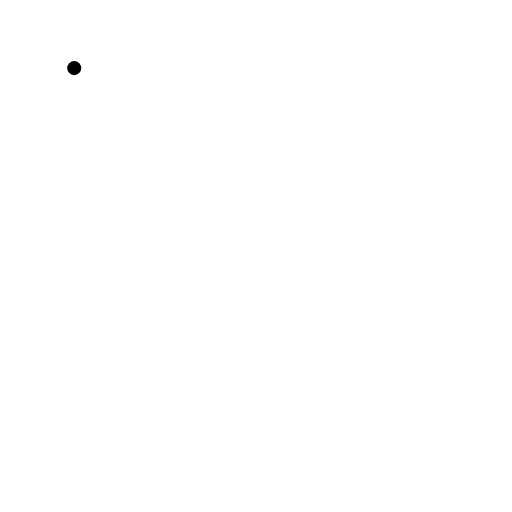
t = 0.00 s
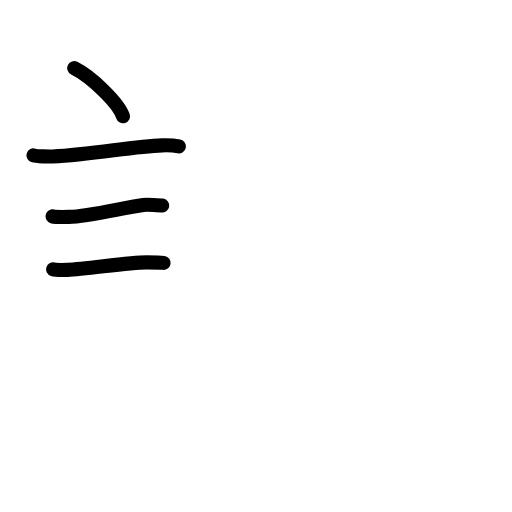
t = 3.75 s
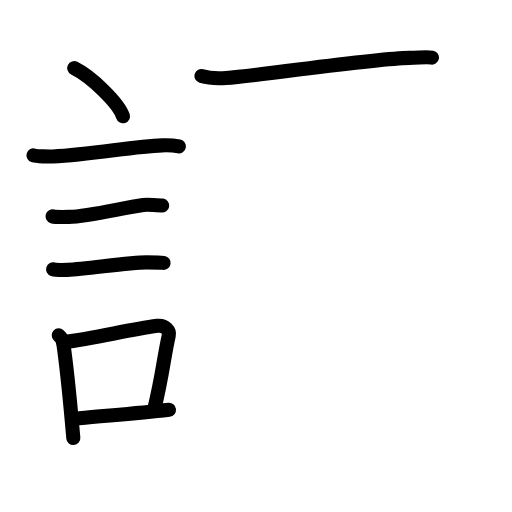
t = 7.58 s
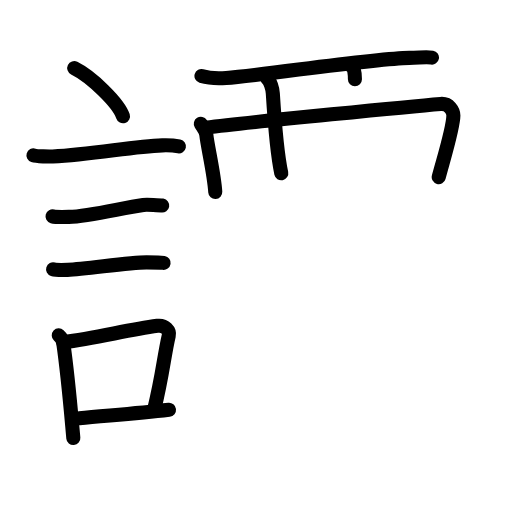
t = 11.38 s
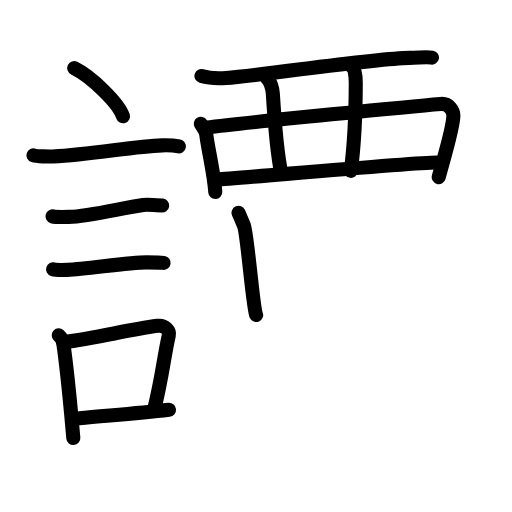
t = 13.88 s
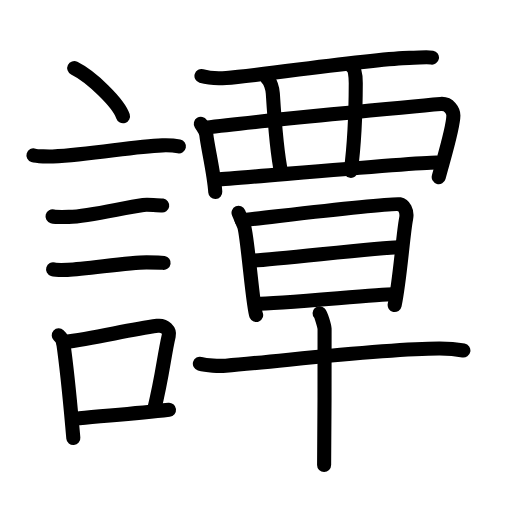
t = 19.00 s

The animated SVG that drew these frames (rendered in a browser with its animation timeline set to each time). Animation: 59 SMIL elements (animate=59); one cycle of 19.00 s.

<?xml version="1.0" encoding="UTF-8"?>
<!--
AniKanjiVG is licensed by CC-BY-SA Paul C. Sommerhoff (https://bitbucket.org/sommerhoff/anikanjivg).
AniKanjiVG uses KanjiVG which is licensed by CC-BY-SA Ulrich Apel (http://kanjivg.tagaini.net).
See also http://creativecommons.org/licenses/by-sa/3.0/
-->
<svg xmlns:kvg='http://kanjivg.tagaini.net' xmlns='http://www.w3.org/2000/svg' width='109' height='109' viewBox='0 0 109 109' style='fill:none;stroke:#000000;stroke-width:3;stroke-linecap:round;stroke-linejoin:round;' id="kvg:kanji_08b5a"><g id="kvg:08b5a" kvg:element="譚"><g id="kvg:08b5a-g1" kvg:element="言" kvg:position="left" kvg:radical="general"><path id="kvg:08b5a-s1" kvg:type="㇔" d="M15.8,14.5c3.66,1.81,9.46,7.44,10.38,10.25"><animate attributeName="d" begin="0.0s" dur="1.0s" from="M15.8,14.5C15.8,14.5,15.8,14.5,15.8,14.5" to="M15.8,14.5c3.66,1.81,9.46,7.44,10.38,10.25" />
</path>
<path id="kvg:08b5a-s2" kvg:type="㇐" d="M7.12,33.08c0.71,0.23,3.4,0.27,4.1,0.23c8.73-0.42,16.98-2.17,23.33-2.37c1.18-0.04,2.95,0.11,3.54,0.23"><animate attributeName="d" begin="1.0s" dur="0.3333333333333333s" from="M7.12,33.08C7.12,33.08,7.12,33.08,7.12,33.08" to="M7.12,33.08c0.71,0.23,3.4,0.27,4.1,0.23" />
<animate attributeName="d" begin="1.3333333333333333s" dur="0.3333333333333333s" from="M7.12,33.08c0.71,0.23,3.4,0.27,4.1,0.23c0,0,0,0,0,0,0" to="M7.12,33.08c0.71,0.23,3.4,0.27,4.1,0.23c8.73-0.42,16.98-2.17,23.33-2.37" />
<animate attributeName="d" begin="1.6666666666666665s" dur="0.3333333333333333s" from="M7.12,33.08c0.71,0.23,3.4,0.27,4.1,0.23c8.73-0.42,16.98-2.17,23.33-2.37c0,0,0,0,0,0,0" to="M7.12,33.08c0.71,0.23,3.4,0.27,4.1,0.23c8.73-0.42,16.98-2.17,23.33-2.37c1.18-0.04,2.95,0.11,3.54,0.23" />
<animate attributeName="d" begin="0s" dur="1.0s" from="M-100,-100" to="M-100,-100" />
</path>
<path id="kvg:08b5a-s3" kvg:type="㇐" d="M11.18,46.06c0.43,0.12,3.04,0.13,3.47,0.12c4.44-0.14,11.36-1.93,15.84-2.55c0.7-0.1,3.68,0.06,4.04,0.12"><animate attributeName="d" begin="2.0s" dur="0.3333333333333333s" from="M11.18,46.06C11.18,46.06,11.18,46.06,11.18,46.06" to="M11.18,46.06c0.43,0.12,3.04,0.13,3.47,0.12" />
<animate attributeName="d" begin="2.3333333333333335s" dur="0.3333333333333333s" from="M11.18,46.06c0.43,0.12,3.04,0.13,3.47,0.12c0,0,0,0,0,0,0" to="M11.18,46.06c0.43,0.12,3.04,0.13,3.47,0.12c4.44-0.14,11.36-1.93,15.84-2.55" />
<animate attributeName="d" begin="2.6666666666666665s" dur="0.3333333333333333s" from="M11.18,46.06c0.43,0.12,3.04,0.13,3.47,0.12c4.44-0.14,11.36-1.93,15.84-2.55c0,0,0,0,0,0,0" to="M11.18,46.06c0.43,0.12,3.04,0.13,3.47,0.12c4.44-0.14,11.36-1.93,15.84-2.55c0.7-0.1,3.68,0.06,4.04,0.12" />
<animate attributeName="d" begin="0s" dur="2.0s" from="M-100,-100" to="M-100,-100" />
</path>
<path id="kvg:08b5a-s4" kvg:type="㇐" d="M11.3,57.33c0.38,0.12,2.71,0.13,3.1,0.12c3.97-0.13,12.93-1.61,16.83-1.59c0.63,0,3.29,0.06,3.6,0.11"><animate attributeName="d" begin="3.0s" dur="0.3333333333333333s" from="M11.3,57.33C11.3,57.33,11.3,57.33,11.3,57.33" to="M11.3,57.33c0.38,0.12,2.71,0.13,3.1,0.12" />
<animate attributeName="d" begin="3.3333333333333335s" dur="0.3333333333333333s" from="M11.3,57.33c0.38,0.12,2.71,0.13,3.1,0.12c0,0,0,0,0,0,0" to="M11.3,57.33c0.38,0.12,2.71,0.13,3.1,0.12c3.97-0.13,12.93-1.61,16.83-1.59" />
<animate attributeName="d" begin="3.6666666666666665s" dur="0.3333333333333333s" from="M11.3,57.33c0.38,0.12,2.71,0.13,3.1,0.12c3.97-0.13,12.93-1.61,16.83-1.59c0,0,0,0,0,0,0" to="M11.3,57.33c0.38,0.12,2.71,0.13,3.1,0.12c3.97-0.13,12.93-1.61,16.83-1.59c0.63,0,3.29,0.06,3.6,0.11" />
<animate attributeName="d" begin="0s" dur="3.0s" from="M-100,-100" to="M-100,-100" />
</path>
<g id="kvg:08b5a-g2" kvg:element="口"><path id="kvg:08b5a-s5" kvg:type="㇑" d="M12.51,71.4c0.39,0.36,0.89,1.14,0.96,1.63C14.5,80.25,15,86.5,15.61,93.25"><animate attributeName="d" begin="4.0s" dur="0.5s" from="M12.51,71.4C12.51,71.4,12.51,71.4,12.51,71.4" to="M12.51,71.4c0.39,0.36,0.89,1.14,0.96,1.63" />
<animate attributeName="d" begin="4.5s" dur="0.5s" from="M12.51,71.4c0.39,0.36,0.89,1.14,0.96,1.63c0,0,0,0,0,0,0" to="M12.51,71.4c0.39,0.36,0.89,1.14,0.96,1.63C14.5,80.25,15,86.5,15.61,93.25" />
<animate attributeName="d" begin="0s" dur="4.0s" from="M-100,-100" to="M-100,-100" />
</path>
<path id="kvg:08b5a-s6" kvg:type="㇕b" d="M13.44,72.87c7.2-0.89,13.4-2.6,20.05-3.5c1.67-0.22,2.68,1.04,2.44,2.06c-0.99,4.25-1.36,8.72-3.12,15.78"><animate attributeName="d" begin="5.0s" dur="0.3333333333333333s" from="M13.44,72.87C13.44,72.87,13.44,72.87,13.44,72.87" to="M13.44,72.87c7.2-0.89,13.4-2.6,20.05-3.5" />
<animate attributeName="d" begin="5.333333333333333s" dur="0.3333333333333333s" from="M13.44,72.87c7.2-0.89,13.4-2.6,20.05-3.5c0,0,0,0,0,0,0" to="M13.44,72.87c7.2-0.89,13.4-2.6,20.05-3.5c1.67-0.22,2.68,1.04,2.44,2.06" />
<animate attributeName="d" begin="5.666666666666667s" dur="0.3333333333333333s" from="M13.44,72.87c7.2-0.89,13.4-2.6,20.05-3.5c1.67-0.22,2.68,1.04,2.44,2.06c0,0,0,0,0,0,0" to="M13.44,72.87c7.2-0.89,13.4-2.6,20.05-3.5c1.67-0.22,2.68,1.04,2.44,2.06c-0.99,4.25-1.36,8.72-3.12,15.78" />
<animate attributeName="d" begin="0s" dur="5.0s" from="M-100,-100" to="M-100,-100" />
</path>
<path id="kvg:08b5a-s7" kvg:type="㇐b" d="M16.92,89.05c5.37-0.54,11.68-0.97,19.06-1.81"><animate attributeName="d" begin="6.0s" dur="1.0s" from="M16.92,89.05C16.92,89.05,16.92,89.05,16.92,89.05" to="M16.92,89.05c5.37-0.54,11.68-0.97,19.06-1.81" />
<animate attributeName="d" begin="0s" dur="6.0s" from="M-100,-100" to="M-100,-100" />
</path>
</g>
</g>
<g id="kvg:08b5a-g3" kvg:element="覃" kvg:variant="true" kvg:position="right"><g id="kvg:08b5a-g4" kvg:element="襾" kvg:variant="true" kvg:position="top"><g id="kvg:08b5a-g5" kvg:element="西" kvg:variant="true"><path id="kvg:08b5a-s8" kvg:type="㇐" d="M42.89,16.18c1.38,0.41,3.89,0.51,5.27,0.41c7.73-0.55,30.92-4.11,38.99-4.27c2.29-0.04,3.67-0.26,4.81-0.06"><animate attributeName="d" begin="7.0s" dur="0.3333333333333333s" from="M42.89,16.18C42.89,16.18,42.89,16.18,42.89,16.18" to="M42.89,16.18c1.38,0.41,3.89,0.51,5.27,0.41" />
<animate attributeName="d" begin="7.333333333333333s" dur="0.3333333333333333s" from="M42.89,16.18c1.38,0.41,3.89,0.51,5.27,0.41c0,0,0,0,0,0,0" to="M42.89,16.18c1.38,0.41,3.89,0.51,5.27,0.41c7.73-0.55,30.92-4.11,38.99-4.27" />
<animate attributeName="d" begin="7.666666666666667s" dur="0.3333333333333333s" from="M42.89,16.18c1.38,0.41,3.89,0.51,5.27,0.41c7.73-0.55,30.92-4.11,38.99-4.27c0,0,0,0,0,0,0" to="M42.89,16.18c1.38,0.41,3.89,0.51,5.27,0.41c7.73-0.55,30.92-4.11,38.99-4.27c2.29-0.04,3.67-0.26,4.81-0.06" />
<animate attributeName="d" begin="0s" dur="7.0s" from="M-100,-100" to="M-100,-100" />
</path>
<path id="kvg:08b5a-s9" kvg:type="㇑" d="M42.75,26.36c0.48,0.77,1.08,1.4,1.18,2.38c0.25,2.43,1.66,8.25,1.9,12.14"><animate attributeName="d" begin="8.0s" dur="0.5s" from="M42.75,26.36C42.75,26.36,42.75,26.36,42.75,26.36" to="M42.75,26.36c0.48,0.77,1.08,1.4,1.18,2.38" />
<animate attributeName="d" begin="8.5s" dur="0.5s" from="M42.75,26.36c0.48,0.77,1.08,1.4,1.18,2.38c0,0,0,0,0,0,0" to="M42.75,26.36c0.48,0.77,1.08,1.4,1.18,2.38c0.25,2.43,1.66,8.25,1.9,12.14" />
<animate attributeName="d" begin="0s" dur="8.0s" from="M-100,-100" to="M-100,-100" />
</path>
<path id="kvg:08b5a-s10" kvg:type="㇕" d="M43.83,27.17c9.84-1.25,44.91-4.62,49.98-5.04c1.86-0.15,2.71,1.52,2.71,2.46c0,2.53-2,8.93-3.12,13.11"><animate attributeName="d" begin="9.0s" dur="0.3333333333333333s" from="M43.83,27.17C43.83,27.17,43.83,27.17,43.83,27.17" to="M43.83,27.17c9.84-1.25,44.91-4.62,49.98-5.04" />
<animate attributeName="d" begin="9.333333333333334s" dur="0.3333333333333333s" from="M43.83,27.17c9.84-1.25,44.91-4.62,49.98-5.04c0,0,0,0,0,0,0" to="M43.83,27.17c9.84-1.25,44.91-4.62,49.98-5.04c1.86-0.15,2.71,1.52,2.71,2.46" />
<animate attributeName="d" begin="9.666666666666666s" dur="0.3333333333333333s" from="M43.83,27.17c9.84-1.25,44.91-4.62,49.98-5.04c1.86-0.15,2.71,1.52,2.71,2.46c0,0,0,0,0,0,0" to="M43.83,27.17c9.84-1.25,44.91-4.62,49.98-5.04c1.86-0.15,2.71,1.52,2.71,2.46c0,2.53-2,8.93-3.12,13.11" />
<animate attributeName="d" begin="0s" dur="9.0s" from="M-100,-100" to="M-100,-100" />
</path>
<path id="kvg:08b5a-s11" kvg:type="㇑" d="M56.91,16.78c0.65,0.48,1.11,2.12,1.17,3.09c0.18,2.88,0.93,12.88,1.8,17.01"><animate attributeName="d" begin="10.0s" dur="0.5s" from="M56.91,16.78C56.91,16.78,56.91,16.78,56.91,16.78" to="M56.91,16.78c0.65,0.48,1.11,2.12,1.17,3.09" />
<animate attributeName="d" begin="10.5s" dur="0.5s" from="M56.91,16.78c0.65,0.48,1.11,2.12,1.17,3.09c0,0,0,0,0,0,0" to="M56.91,16.78c0.65,0.48,1.11,2.12,1.17,3.09c0.18,2.88,0.93,12.88,1.8,17.01" />
<animate attributeName="d" begin="0s" dur="10.0s" from="M-100,-100" to="M-100,-100" />
</path>
<path id="kvg:08b5a-s12" kvg:type="㇑" d="M75.02,14.29c0.51,0.38,0.72,1.72,0.72,3.45c-0.02,6.89-0.22,12.35-1.05,18.64"><animate attributeName="d" begin="11.0s" dur="0.5s" from="M75.02,14.29C75.02,14.29,75.02,14.29,75.02,14.29" to="M75.02,14.29c0.51,0.38,0.72,1.72,0.72,3.45" />
<animate attributeName="d" begin="11.5s" dur="0.5s" from="M75.02,14.29c0.51,0.38,0.72,1.72,0.72,3.45c0,0,0,0,0,0,0" to="M75.02,14.29c0.51,0.38,0.72,1.72,0.72,3.45c-0.02,6.89-0.22,12.35-1.05,18.64" />
<animate attributeName="d" begin="0s" dur="11.0s" from="M-100,-100" to="M-100,-100" />
</path>
<path id="kvg:08b5a-s13" kvg:type="㇐" d="M46.35,38.2c3.57-0.16,41.92-3.63,46.59-3.61"><animate attributeName="d" begin="12.0s" dur="1.0s" from="M46.35,38.2C46.35,38.2,46.35,38.2,46.35,38.2" to="M46.35,38.2c3.57-0.16,41.92-3.63,46.59-3.61" />
<animate attributeName="d" begin="0s" dur="12.0s" from="M-100,-100" to="M-100,-100" />
</path>
</g>
</g>
<g id="kvg:08b5a-g6" kvg:element="早" kvg:position="bottom"><g id="kvg:08b5a-g7" kvg:element="日" kvg:position="top"><path id="kvg:08b5a-s14" kvg:type="㇑" d="M50.78,45.31c0.43,1.02,0.65,1.53,1.15,2.72c0.72,1.7,1.92,17.5,2.6,19.03"><animate attributeName="d" begin="13.0s" dur="0.5s" from="M50.78,45.31C50.78,45.31,50.78,45.31,50.78,45.31" to="M50.78,45.31c0.43,1.02,0.65,1.53,1.15,2.72" />
<animate attributeName="d" begin="13.5s" dur="0.5s" from="M50.78,45.31c0.43,1.02,0.65,1.53,1.15,2.72c0,0,0,0,0,0,0" to="M50.78,45.31c0.43,1.02,0.65,1.53,1.15,2.72c0.72,1.7,1.92,17.5,2.6,19.03" />
<animate attributeName="d" begin="0s" dur="13.0s" from="M-100,-100" to="M-100,-100" />
</path>
<path id="kvg:08b5a-s15" kvg:type="㇕a" d="M51.42,46.87c2.45-0.16,31.43-3.79,33.65-3.39c0.88,0.16,1.72,1.43,1.39,3.05c-0.63,3.05-1.29,12.95-2.44,18.41"><animate attributeName="d" begin="14.0s" dur="0.3333333333333333s" from="M51.42,46.87C51.42,46.87,51.42,46.87,51.42,46.87" to="M51.42,46.87c2.45-0.16,31.43-3.79,33.65-3.39" />
<animate attributeName="d" begin="14.333333333333334s" dur="0.3333333333333333s" from="M51.42,46.87c2.45-0.16,31.43-3.79,33.65-3.39c0,0,0,0,0,0,0" to="M51.42,46.87c2.45-0.16,31.43-3.79,33.65-3.39c0.88,0.16,1.72,1.43,1.39,3.05" />
<animate attributeName="d" begin="14.666666666666666s" dur="0.3333333333333333s" from="M51.42,46.87c2.45-0.16,31.43-3.79,33.65-3.39c0.88,0.16,1.72,1.43,1.39,3.05c0,0,0,0,0,0,0" to="M51.42,46.87c2.45-0.16,31.43-3.79,33.65-3.39c0.88,0.16,1.72,1.43,1.39,3.05c-0.63,3.05-1.29,12.95-2.44,18.41" />
<animate attributeName="d" begin="0s" dur="14.0s" from="M-100,-100" to="M-100,-100" />
</path>
<path id="kvg:08b5a-s16" kvg:type="㇐a" d="M53.39,55.51c3.32,0,27.69-2.86,31.44-2.86"><animate attributeName="d" begin="15.0s" dur="1.0s" from="M53.39,55.51C53.39,55.51,53.39,55.51,53.39,55.51" to="M53.39,55.51c3.32,0,27.69-2.86,31.44-2.86" />
<animate attributeName="d" begin="0s" dur="15.0s" from="M-100,-100" to="M-100,-100" />
</path>
<path id="kvg:08b5a-s17" kvg:type="㇐a" d="M54.49,64.69c4.91,0,26.09-2.04,29.15-2.04"><animate attributeName="d" begin="16.0s" dur="1.0s" from="M54.49,64.69C54.49,64.69,54.49,64.69,54.49,64.69" to="M54.49,64.69c4.91,0,26.09-2.04,29.15-2.04" />
<animate attributeName="d" begin="0s" dur="16.0s" from="M-100,-100" to="M-100,-100" />
</path>
</g>
<g id="kvg:08b5a-g8" kvg:element="十" kvg:position="bottom"><path id="kvg:08b5a-s18" kvg:type="㇐" d="M42.55,77.43c1.44,0.42,4.09,0.54,5.52,0.42c12.45-1.01,33.83-3.68,45.54-3.65c2.4,0.01,3.84,0.2,5.04,0.42"><animate attributeName="d" begin="17.0s" dur="0.3333333333333333s" from="M42.55,77.43C42.55,77.43,42.55,77.43,42.55,77.43" to="M42.55,77.43c1.44,0.42,4.09,0.54,5.52,0.42" />
<animate attributeName="d" begin="17.333333333333332s" dur="0.3333333333333333s" from="M42.55,77.43c1.44,0.42,4.09,0.54,5.52,0.42c0,0,0,0,0,0,0" to="M42.55,77.43c1.44,0.42,4.09,0.54,5.52,0.42c12.45-1.01,33.83-3.68,45.54-3.65" />
<animate attributeName="d" begin="17.666666666666668s" dur="0.3333333333333333s" from="M42.55,77.43c1.44,0.42,4.09,0.54,5.52,0.42c12.45-1.01,33.83-3.68,45.54-3.65c0,0,0,0,0,0,0" to="M42.55,77.43c1.44,0.42,4.09,0.54,5.52,0.42c12.45-1.01,33.83-3.68,45.54-3.65c2.4,0.01,3.84,0.2,5.04,0.42" />
<animate attributeName="d" begin="0s" dur="17.0s" from="M-100,-100" to="M-100,-100" />
</path>
<path id="kvg:08b5a-s19" kvg:type="㇑" d="M68.04,66.69c0.32,0.35,0.99,2.62,1.06,3.32c0.06,0.7-0.04,24.6-0.1,28.98"><animate attributeName="d" begin="18.0s" dur="0.5s" from="M68.04,66.69C68.04,66.69,68.04,66.69,68.04,66.69" to="M68.04,66.69c0.32,0.35,0.99,2.62,1.06,3.32" />
<animate attributeName="d" begin="18.5s" dur="0.5s" from="M68.04,66.69c0.32,0.35,0.99,2.62,1.06,3.32c0,0,0,0,0,0,0" to="M68.04,66.69c0.32,0.35,0.99,2.62,1.06,3.32c0.06,0.7-0.04,24.6-0.1,28.98" />
<animate attributeName="d" begin="0s" dur="18.0s" from="M-100,-100" to="M-100,-100" />
</path>
</g>
</g>
</g>
</g>
</svg>
